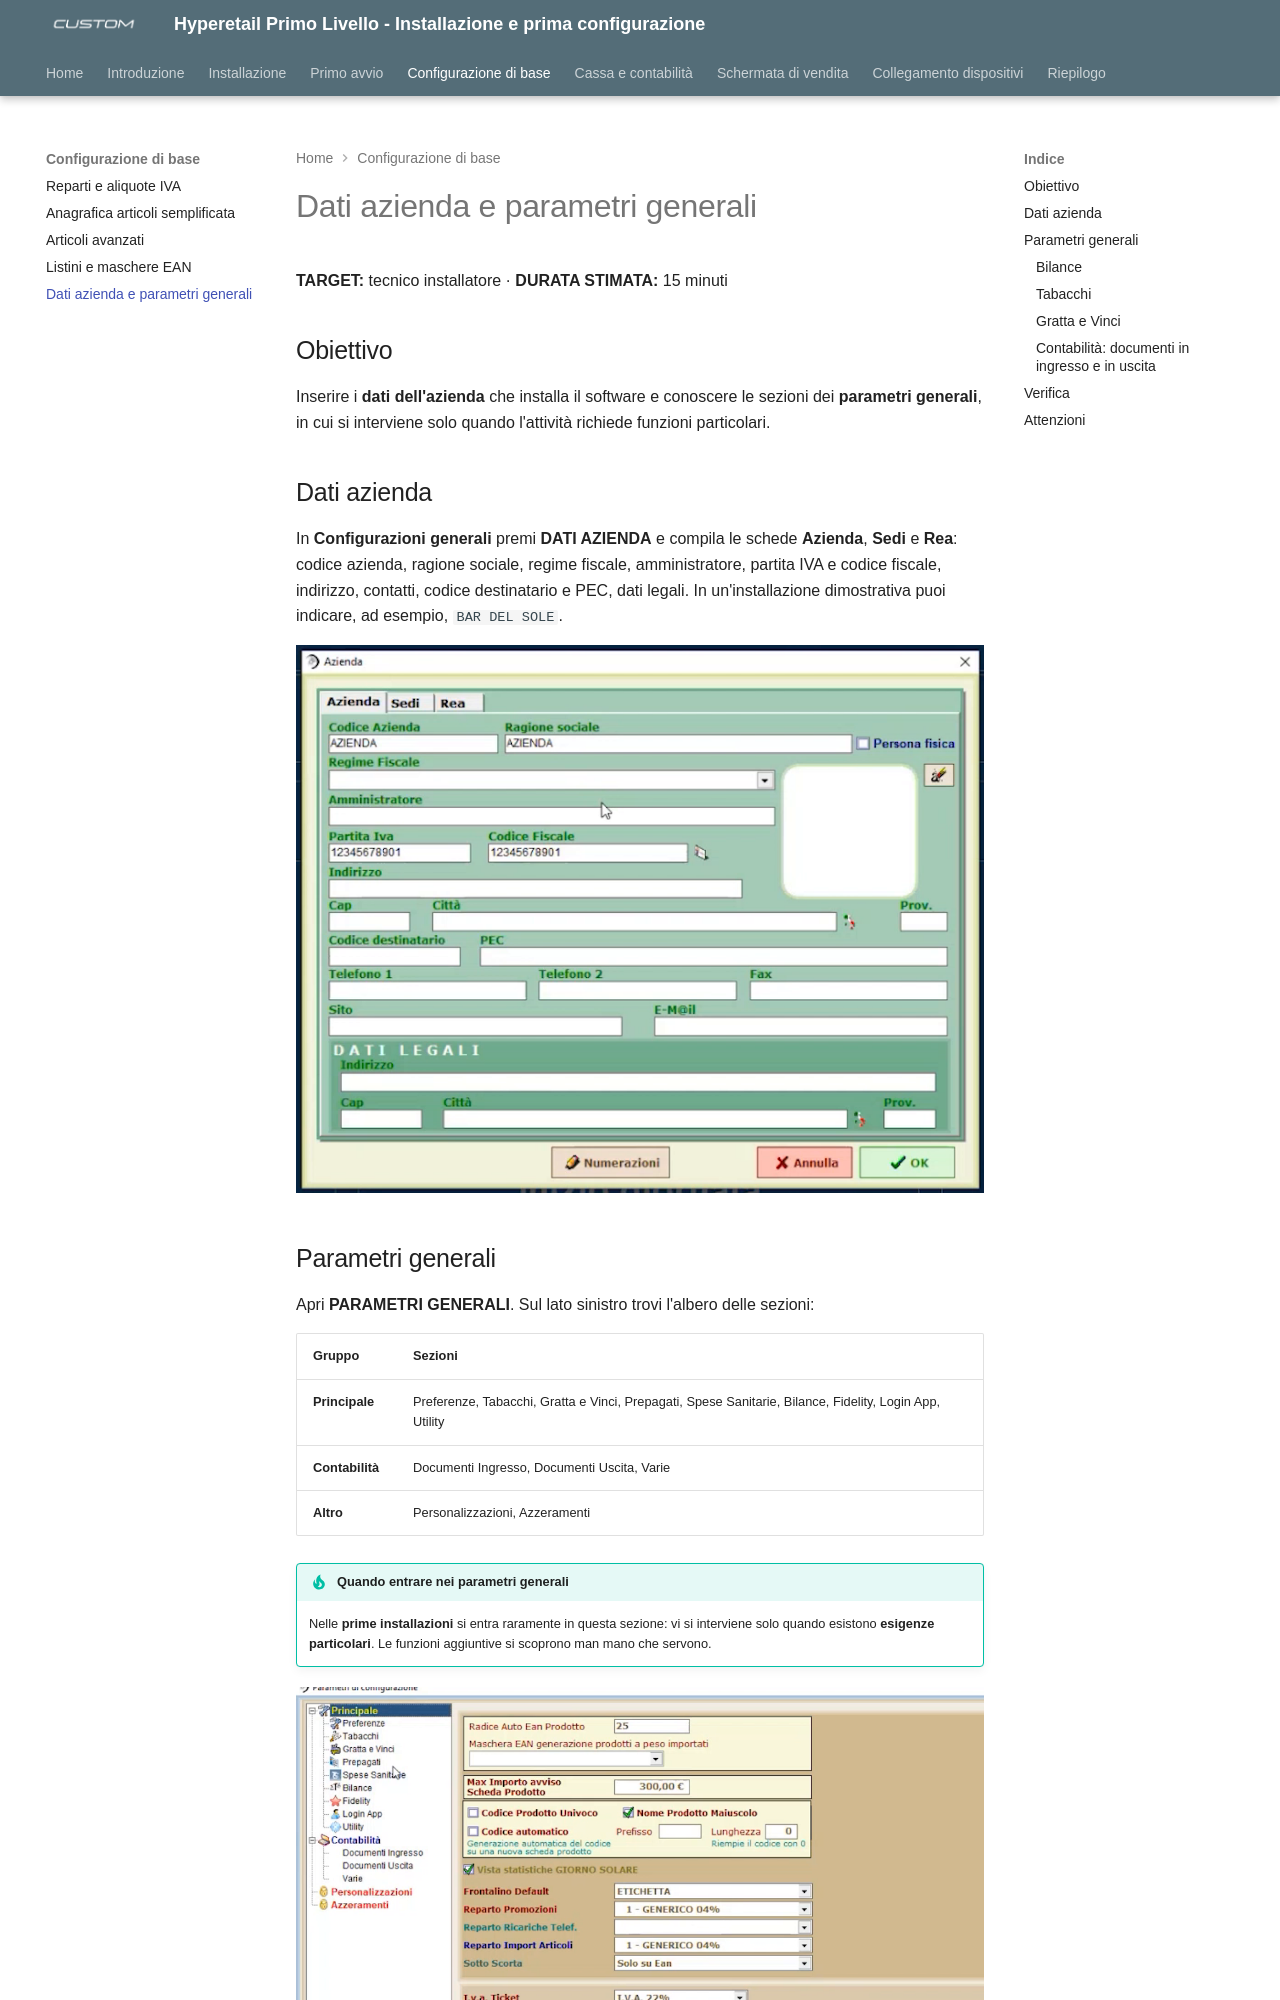

repository: ivanrobuschi-custom/hyperetail_level_1 · page: 10-azienda-parametri-generali/index.html · generator: mkdocs

---
title: "Dati azienda e parametri generali"
date: "2026-10-28"
version: "1.0"
categoria: software Hyperetail
---

# Dati azienda e parametri generali

**TARGET:** tecnico installatore · **DURATA STIMATA:** 15 minuti

## Obiettivo

Inserire i **dati dell'azienda** che installa il software e conoscere le
sezioni dei **parametri generali**, in cui si interviene solo quando
l'attività richiede funzioni particolari.

## Dati azienda

In **Configurazioni generali** premi **DATI AZIENDA** e compila le schede
**Azienda**, **Sedi** e **Rea**: codice azienda, ragione sociale, regime
fiscale, amministratore, partita IVA e codice fiscale, indirizzo, contatti,
codice destinatario e PEC, dati legali. In un'installazione dimostrativa
puoi indicare, ad esempio, `BAR DEL SOLE`.

![Scheda Azienda con i dati anagrafici e fiscali](assets/images/dati-azienda.png)
